Labelled photos from "car-view-cls", an image-classification folder in zakuangyong/yolov11-view-cls-train. The possible labels are: back, back left side 45 degrees, back right side 45 degrees, front, front left side 45 degrees, front right side 45 degrees, left side, right side.

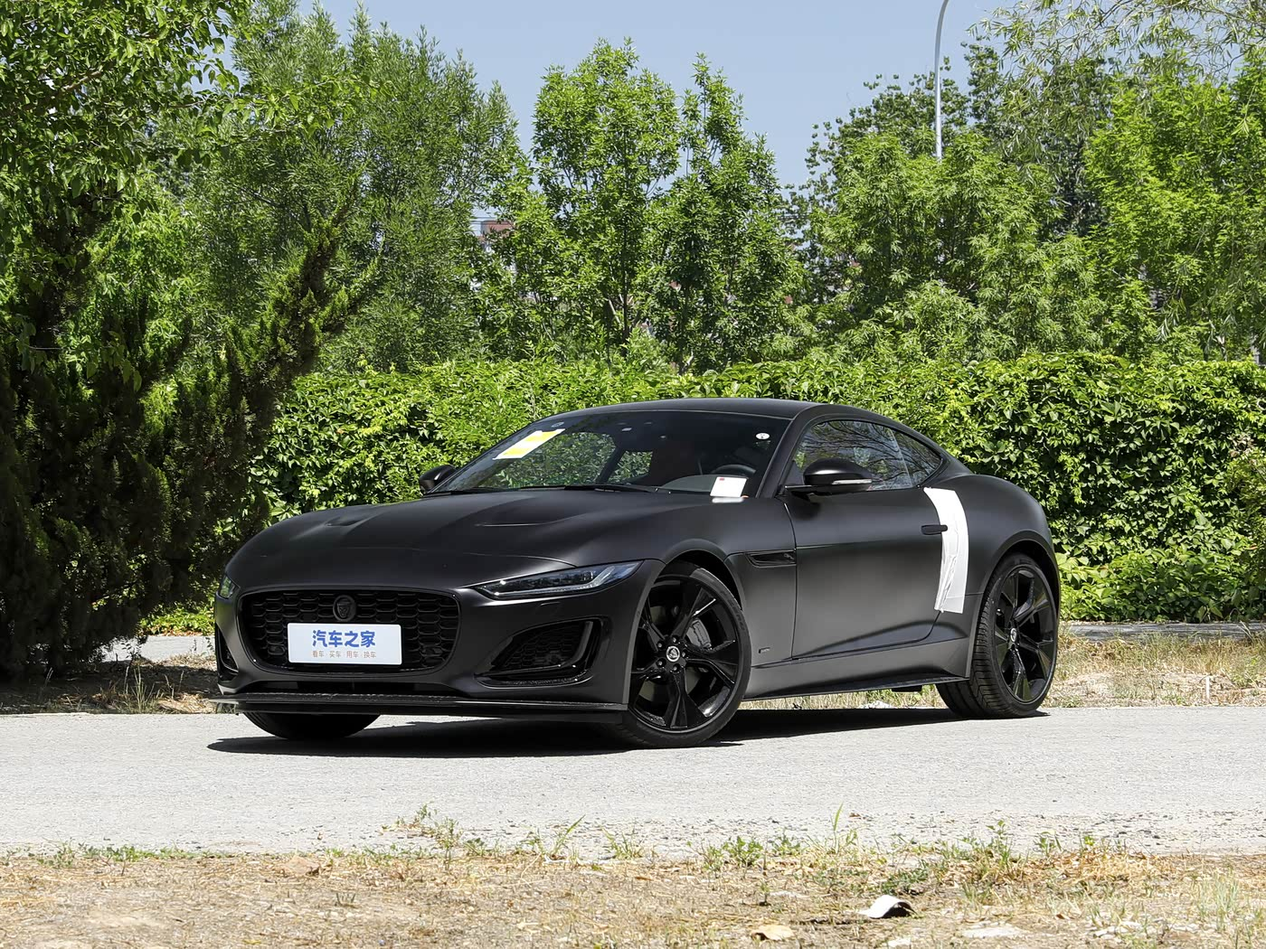
Label: front left side 45 degrees

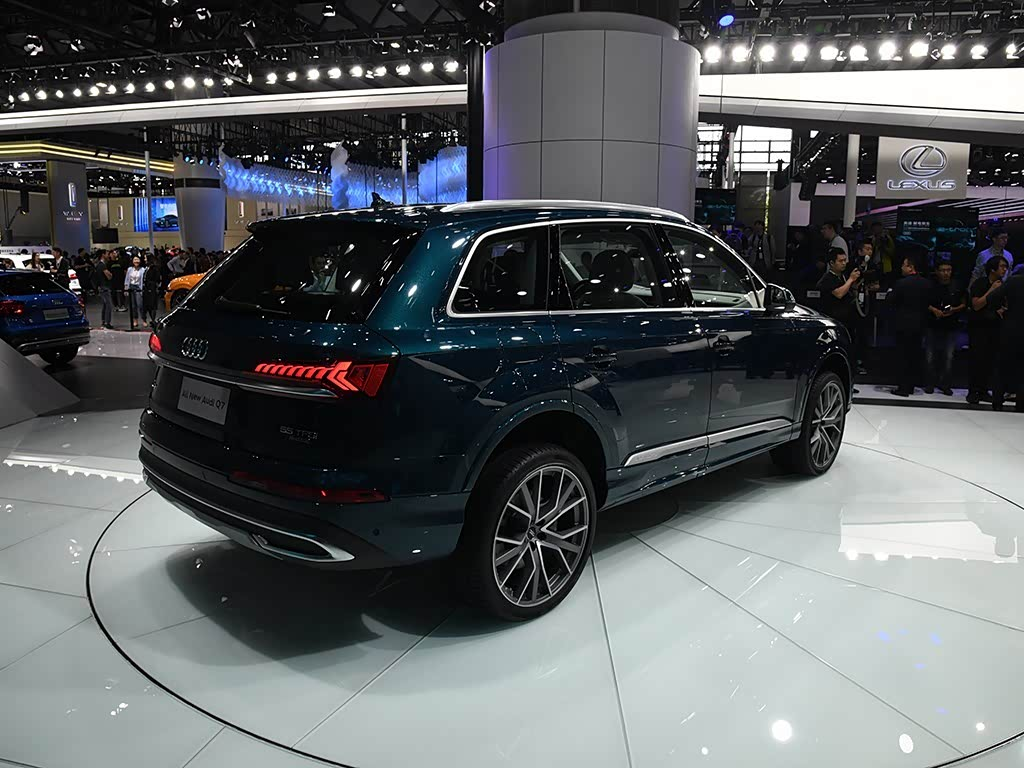
Label: back right side 45 degrees

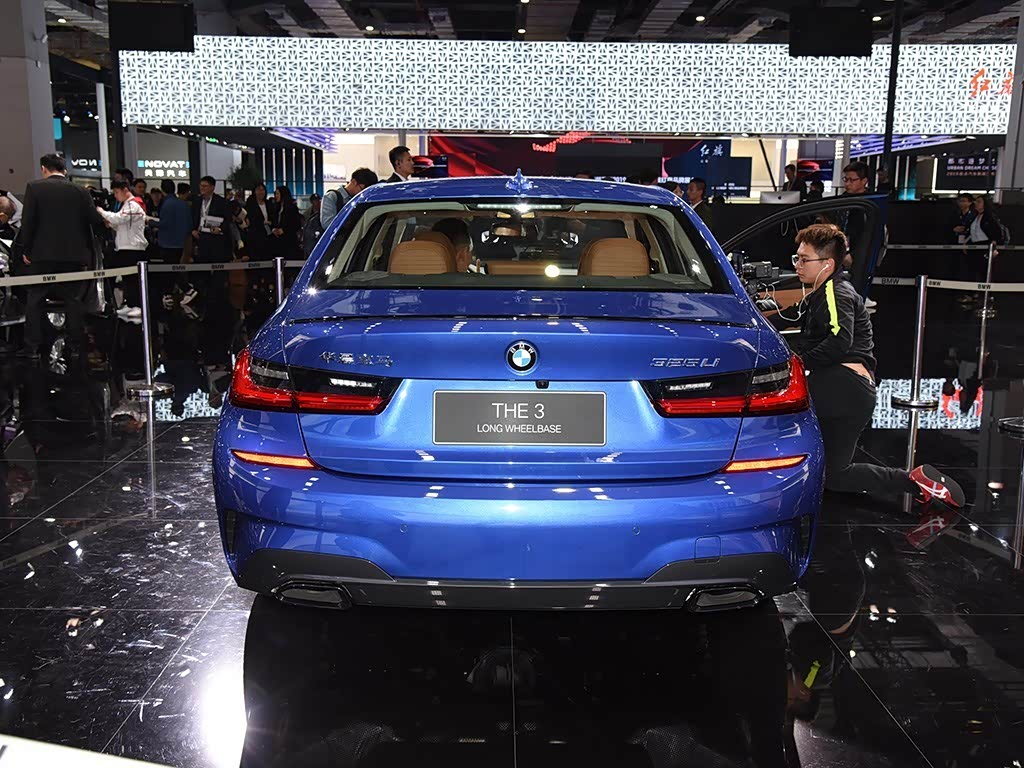
Label: back

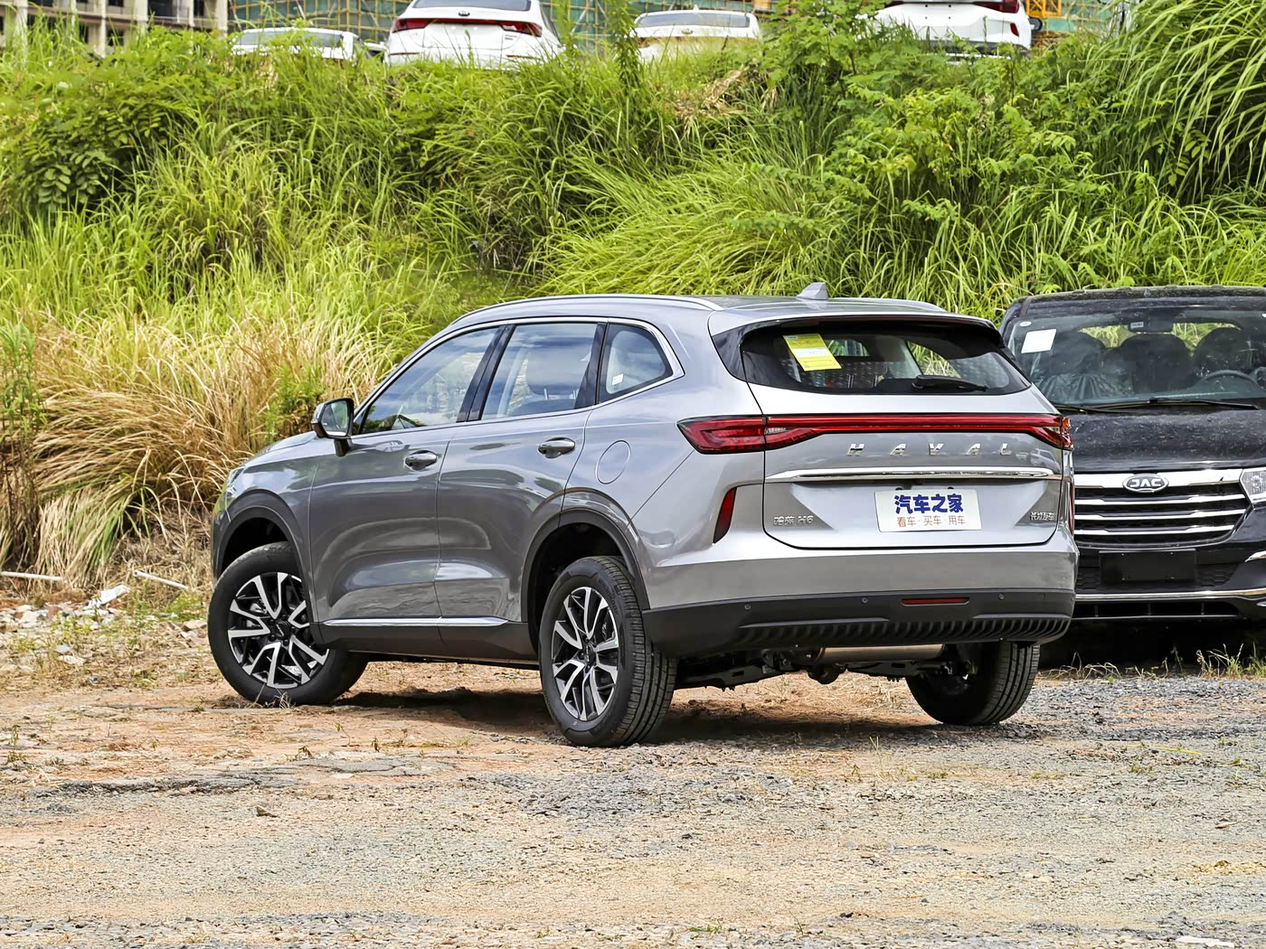
Label: back left side 45 degrees

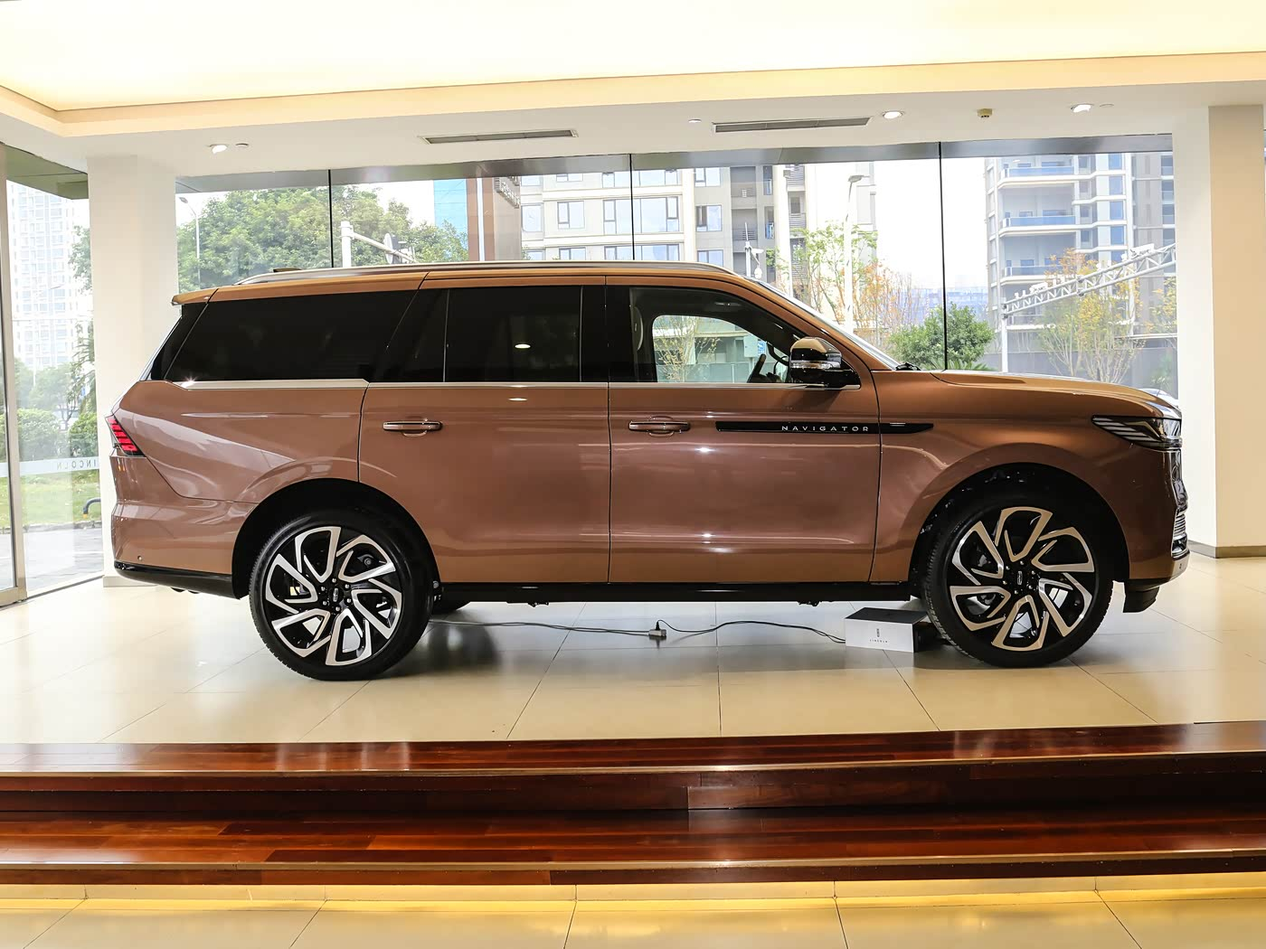
Label: right side

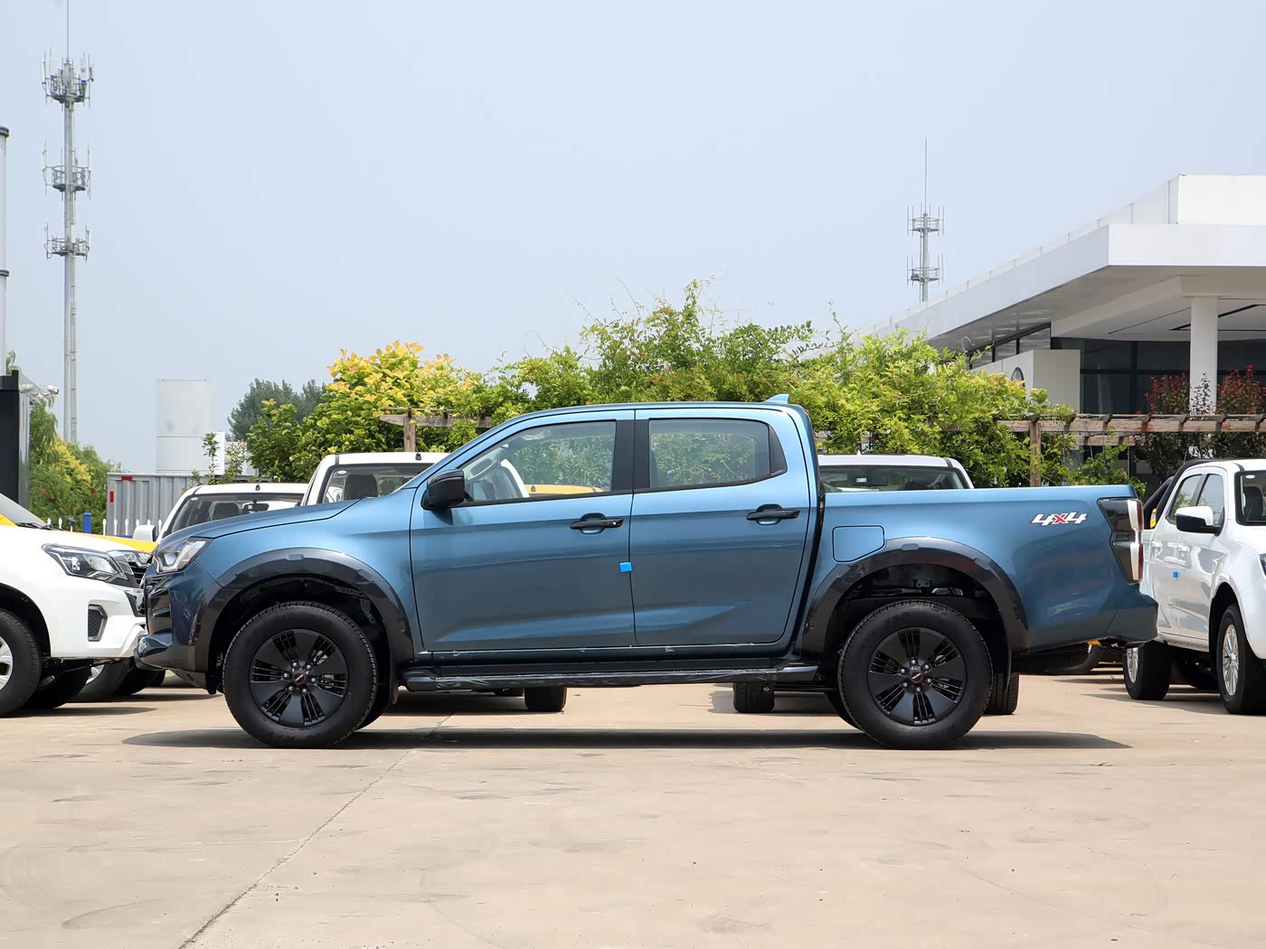
Label: left side
